Run: headless pygame with SDL's dummy video driver; simulated clock (each Clock.tick advances the game by its frame time, no real sleeping); random seed 0; keys injected as events and as key.get_pressed() state; no mouse input; restart key C tapped at the start of phases 3 and 4.
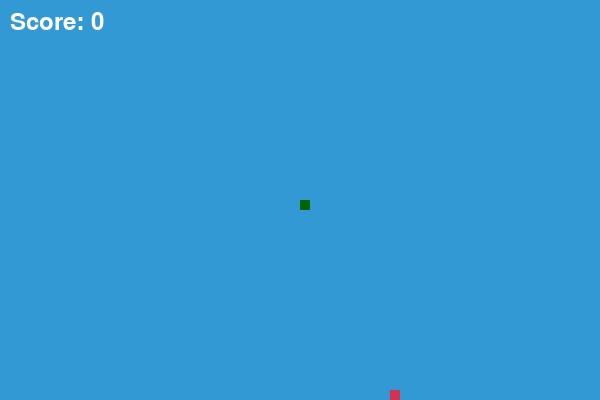
Frame 1 of 4 · flips 1–60 · no input
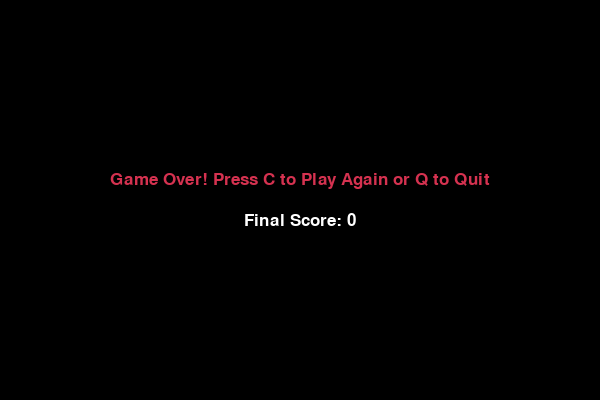
Frame 2 of 4 · flips 61–180 · tapped SPACE, RETURN · held RIGHT (→), D
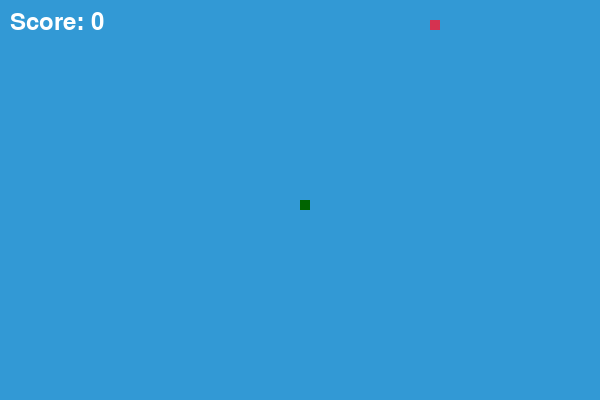
Frame 3 of 4 · flips 181–300 · tapped C · held DOWN (↓), S
Frame 4 of 4 · flips 301–420 · tapped C · held LEFT (←), A, UP (↑), W · screen same as frame 2, image omitted

The pygame program that drew these frames:

import pygame
import time
import random

# Initialize Pygame
pygame.init()

# Colors
white = (255, 255, 255)
black = (0, 0, 0)
red = (213, 50, 80)
green = (0, 255, 0)
blue = (50, 153, 213)
dark_green = (0, 100, 0)

# Game settings
width = 600
height = 400
snake_block = 10
snake_speed = 15

# Set up display
screen = pygame.display.set_mode((width, height))
pygame.display.set_caption('🐍 Real Snake Game')

# Fonts
font_style = pygame.font.SysFont("bahnschrift", 25)
score_font = pygame.font.SysFont("comicsansms", 35)

clock = pygame.time.Clock()

def draw_score(score):
    value = score_font.render("Score: " + str(score), True, white)
    screen.blit(value, [10, 10])

def draw_snake(snake_block, snake_list):
    for i, pos in enumerate(snake_list):
        color = dark_green if i == len(snake_list) - 1 else green  # head is darker
        pygame.draw.rect(screen, color, [pos[0], pos[1], snake_block, snake_block])

def message(msg, color, y_displace=0):
    mesg = font_style.render(msg, True, color)
    rect = mesg.get_rect(center=(width / 2, height / 2 + y_displace))
    screen.blit(mesg, rect)

def game_loop():
    game_over = False
    game_close = False

    x1 = width / 2
    y1 = height / 2
    x1_change = 0
    y1_change = 0

    snake_List = []
    Length_of_snake = 1

    foodx = round(random.randrange(0, width - snake_block) / 10.0) * 10.0
    foody = round(random.randrange(0, height - snake_block) / 10.0) * 10.0

    while not game_over:
        while game_close:
            screen.fill(black)
            message("Game Over! Press C to Play Again or Q to Quit", red, -20)
            message("Final Score: " + str(Length_of_snake - 1), white, 20)
            pygame.display.update()

            for event in pygame.event.get():
                if event.type == pygame.KEYDOWN:
                    if event.key == pygame.K_q:
                        game_over = True
                        game_close = False
                    if event.key == pygame.K_c:
                        game_loop()

        for event in pygame.event.get():
            if event.type == pygame.QUIT:
                game_over = True
            elif event.type == pygame.KEYDOWN:
                if event.key == pygame.K_LEFT and x1_change == 0:
                    x1_change = -snake_block
                    y1_change = 0
                elif event.key == pygame.K_RIGHT and x1_change == 0:
                    x1_change = snake_block
                    y1_change = 0
                elif event.key == pygame.K_UP and y1_change == 0:
                    y1_change = -snake_block
                    x1_change = 0
                elif event.key == pygame.K_DOWN and y1_change == 0:
                    y1_change = snake_block
                    x1_change = 0

        if x1 >= width or x1 < 0 or y1 >= height or y1 < 0:
            game_close = True

        x1 += x1_change
        y1 += y1_change
        screen.fill(blue)
        pygame.draw.rect(screen, red, [foodx, foody, snake_block, snake_block])
        
        snake_Head = [x1, y1]
        snake_List.append(snake_Head)
        if len(snake_List) > Length_of_snake:
            del snake_List[0]

        for segment in snake_List[:-1]:
            if segment == snake_Head:
                game_close = True

        draw_snake(snake_block, snake_List)
        draw_score(Length_of_snake - 1)

        pygame.display.update()

        if x1 == foodx and y1 == foody:
            foodx = round(random.randrange(0, width - snake_block) / 10.0) * 10.0
            foody = round(random.randrange(0, height - snake_block) / 10.0) * 10.0
            Length_of_snake += 1

        clock.tick(snake_speed)

    pygame.quit()
    quit()

game_loop()
